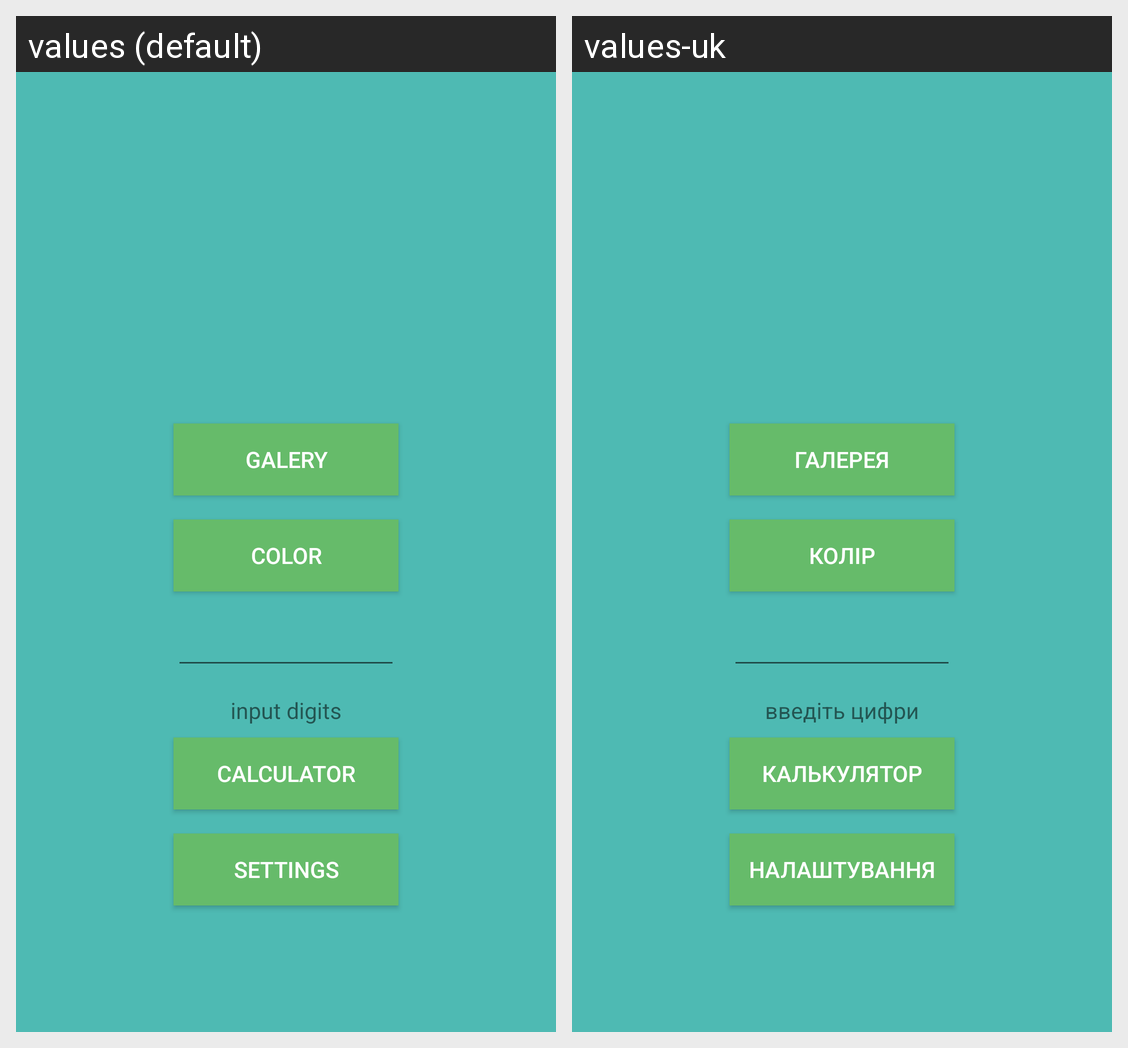

Here is an Android app screen in its default locale and in the app's own translations. Write out the translated-string differences for the strings that appear on this screen.
Android screen res/layout/activity_save_state.xml rendered under 2 locales, left to right: values (default), values-uk. Device: Nexus 5 (rendered at 1080×1920; each locale shown at half size, 540×960, under a caption strip naming it); theme AppTheme.
Strings drawn on this screen, with the default value and each locale's value (text and hints the layout hard-codes, and strings that could not be matched under every locale, appear in the picture but are not listed):

galery
  values: galery
  values-uk: галерея

color
  values: color
  values-uk: колір

input_digits
  values: input digits
  values-uk: введiть цифри

calculator
  values: calculator
  values-uk: калькулятор

settings
  values: settings
  values-uk: налаштування
